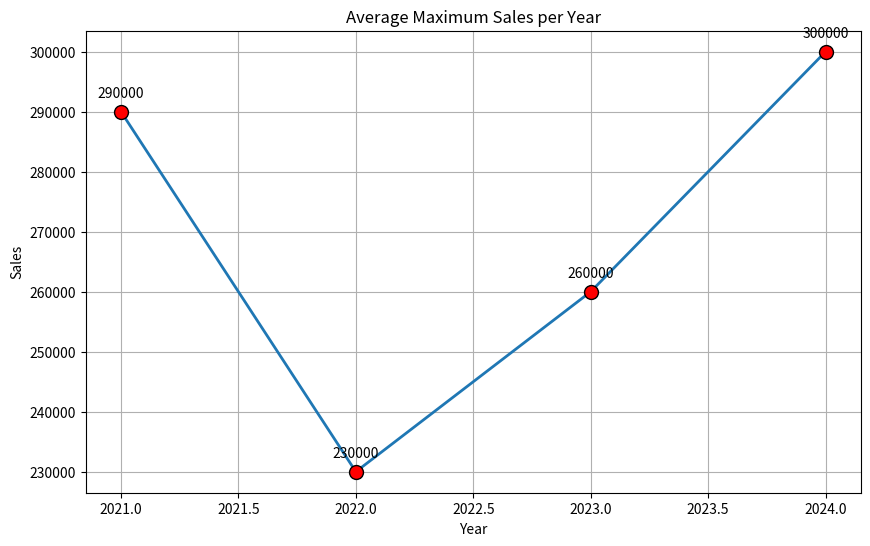

Source code (Python):
import numpy as np
import matplotlib.pyplot as plt 

# Data structure: [restaurant_id, 2021, 2022, 2023, 2024]
years = np.array([2021, 2022, 2023, 2024])
sales_data = np.array([
    [1, 150000, 180000, 220000, 100000],  # Paradise Biryani
    [2, 120000, 140000, 110000, 190000],  # Beijing Bites
    [3, 290000, 230000, 260000, 300000],  # Pizza Hub
    [4, 180000, 210000, 240000, 270000],  # Burger Point
    [5, 160000, 105000, 205000, 230000]   # Chai Point
])

print("==== zomato sales analysis ====")
print("\n SALES DATA SHAPE : ",sales_data.shape)
print("\n SALES DATA SHAPE FOR 3RD COMPANY :", sales_data[3])
print("\n SALES DATA FOR 1ST,2ND,3RD COMPANY :", sales_data[0:3])

#SALES
#SALES AS PER RESTAURANT
sales=np.sum(sales_data[:, 1:],axis=1)  #remove 1st column (restaurant_id) 
print("SALES PER RESTURENT FROM 2021 TO 2024 ", sales)

#SALES PER YEAR
sales_per_year = np.sum(sales_data[:, 1:], axis=0)  # sum across rows for each year
print("SALES PER YEAR FROM 2021 TO 2024 IN ZOMATO  ", sales_per_year)

#MINIMUM SALES PER RESTAURENT
min_sales = np.min(sales_data[:, 1:], axis=1)  # minimum sales for each restaurant
print("MINIMUM SALES PER RESTAURENT FROM 2021 TO 2024 ", min_sales)

#MAXIMUM SALES PER YEAR
max_sales = np.max(sales_data[:, 1:], axis=0)  
print("MAXIMUM SALES PER YEAR FROM 2021 TO 2024 ", max_sales)

plt.figure(figsize=(10, 6))
plt.plot(years,max_sales , linestyle='-', marker='o', markersize=10,
         markerfacecolor='red', markeredgecolor='black', linewidth=2)
plt.title('Average Maximum Sales per Year')
plt.xlabel('Year')
plt.ylabel('Sales')
plt.grid(True)
# Annotate values
for x, y in zip(years, max_sales):
    plt.annotate(f"{y}", (x, y), textcoords="offset points", xytext=(0, 10), ha='center')
plt.show()